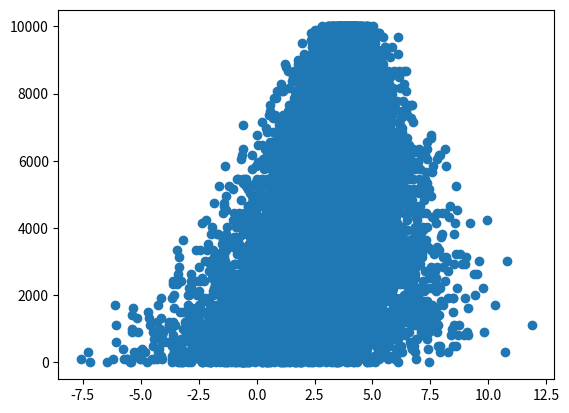
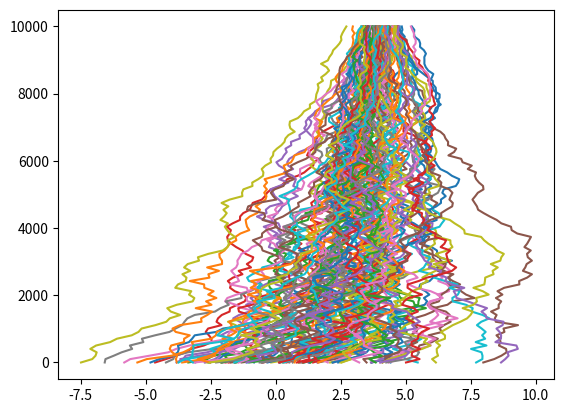
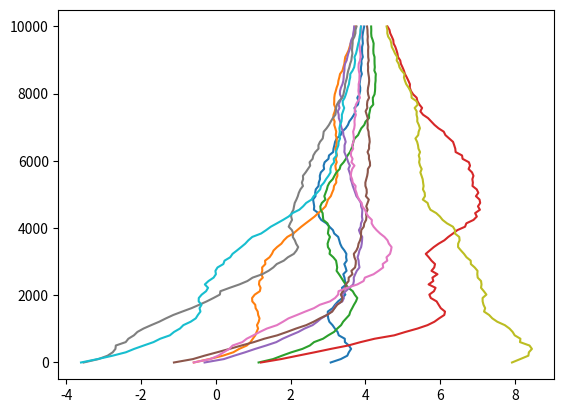

The script that saved these images, in order:
import numpy as np
import matplotlib.pyplot as plt
from scipy.stats import norm, multivariate_normal
from scipy.sparse import diags
import copy
'''

Find a way to parametrize a scalar profile that spans an envelope of uncertainty
in some sense. Inspired by KL expansion work in Quest, which produces a random
field for inlet boundary conditions.

Nominal function: Some best fit for the given data, profile interpolating mean
at each point?

'''

'''
Functions
'''

def unbiased_sample_cov_estimator(datat, norm = False):
    N, Ndat = datat.shape

    fac = N-1
    if norm:
        fac = N

    mat = np.zeros([N,N])
    means = np.mean(datat, axis=1)

    for j in range(Ndat):
        work = datat[:,j] - means
        mat += np.outer(work, work)/fac

    return means, mat

# produce 
def truncated_karhunen_loeve_expansion(z, eigval, eigvec):
    trunc, Ngen = z.shape
    N = copy.deepcopy(eigval.shape[0])

    # reorder
    order = eigval.argsort()[::-1]
    eigvalo = eigval[order]
    eigveco = eigvec[:, order]
    # truncate
    eigvalt = eigvalo[:trunc]
    eigvect = eigveco[:, :trunc]

    W = np.zeros([N, Ngen])
    for i in range(trunc):
        # import pdb; pdb.set_trace()
        W += np.outer(z[i,:], np.sqrt(eigvalt[i])*eigvect[:, i]).T

    return W

# import matplotlib
# matplotlib.use('tkagg') 
# generate distributed data from these distributions
N = 100
trunc = 5
max_alt = 10000
altitudes = np.linspace(0, max_alt, N)
Ndat = 100
Ngen = 10
means = np.log(np.linspace(1., 50., N))
stdvs = np.linspace(3., 0.5, N)
# corr = max_alt/1. # correlation between adjacent points
corrfrac = 1.5

corr = corrfrac*max_alt
data = np.zeros([N, Ndat])
for i in range(N):
    data[i,:] = norm.rvs(loc=means[i], scale=stdvs[i], size=Ndat)
# import pdb; pdb.set_trace()
plt.scatter(data, np.tile(altitudes, Ndat).reshape(Ndat, N).T)
plt.savefig('altscatter.png', bbox_inches="tight")
plt.clf()

# now generate correlated paths from the same distributions
# two point correlation function K(x1, x2) = e^-|x1 - x2|/corr
# corrents = np.zeros(N-1)
# for i in range(N-1):
#     corrents[i] = np.exp(-abs(altitudes[i+1]-altitudes[i])/corr)
# cov = diags([stdvs, corrents, corrents], [0, -1, 1]).toarray()
cov = np.zeros([N,N])
for i in range(N):
    for j in range(N):
        cov[i,j] = np.exp(-abs(altitudes[i]-altitudes[j])/corr)

datap = multivariate_normal.rvs(mean=np.zeros(N), cov=cov, size=Ndat).T
datat = copy.deepcopy(datap)
# scale by varying data stdvs
for i in range(N):
    datat[i,:] *= stdvs[i]
    datat[i,:] += means[i]
# import pdb; pdb.set_trace()
plt.plot(datat, altitudes)
plt.savefig('altpathsinit.png', bbox_inches="tight", dpi=500)
plt.clf()


# now we find the K-L expansion coefficients
# SPECIFICALLY FOR K(x1, x2) = e^-|x1 - x2|/corr, WE HAVE THE FOLLOWING EXACT
# QUEST MANUAL Sec 3.5.6

# ALTERNATIVELY, NUMERICALLY
meansest, covest = unbiased_sample_cov_estimator(datat, norm=False)
eigval, eigvec = np.linalg.eig(covest)

# generate independent random gaussian vectors
datag = np.zeros([trunc, Ngen])
for i in range(trunc):
    datag[i,:] = norm.rvs(size=Ngen)

# import pdb; pdb.set_trace()

pathsgen = truncated_karhunen_loeve_expansion(datag, eigval, eigvec)
pathsgent = copy.deepcopy(pathsgen)
# shift by means
for i in range(N):
    pathsgent[i,:] += means[i]

plt.plot(pathsgent, altitudes)
plt.savefig('altpathsgen.png', bbox_inches="tight", dpi=500)
plt.clf()

# import pdb; pdb.set_trace()
